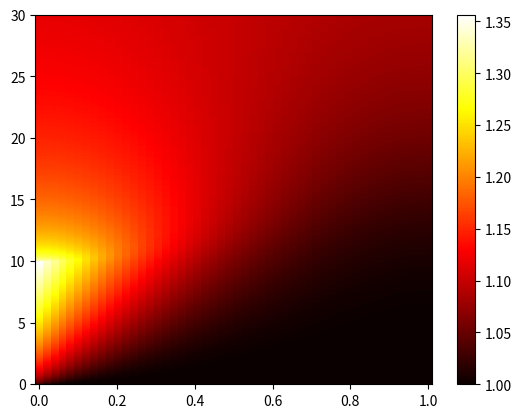

Here is the Python script that generated this plot: (Note: this script raises an exception after producing the figure.)
import numpy as np
import matplotlib.pyplot as plt

## Input data
#Geometry and material properties
L = 1
lamb = 0.01
#Boudary conditions
q = 1
# Initial conditions
T0 = 1
# Final time
tend = 30

## Discretization
N = 50 # spatial
Nt = 3000 # temporal
x = np.linspace(0, L, N)
t = np.linspace(0, tend, Nt)
dx = x[1] - x[0]
dt = t[1] - t[0]

beta = lamb * dt / (dx**2)

T = np.zeros((N,Nt))

# Matrix A assembly
A = np.zeros((N,N))

for i, xi in enumerate(x):
    if np.isclose(xi,0):
        A[i,i] = 2 * beta + 1
        A[i,i+1] = -2 * beta
    elif np.isclose(xi,L):
        A[i,i-1] = -2 * beta
        A[i,i] = 2 * beta + 1
    else:
        A[i,i-1] = -beta
        A[i,i+1] = -beta
        A[i,i] = 2 * beta + 1

Ainv = np.linalg.inv(A)

# print(A)

b = np.zeros(N)
# Solution
for k, tk in enumerate(t):
    if tk == 0:
        T[:,k] = T0
    else:
        b = list(T[:,k-1])
        if t[k] <= 10:
            b[0] = b[0] + 2 * beta * dx * q
            T[:,k] = Ainv @ b
        else:
            T[:,k] = Ainv @ b
            

# print(T)



plt.pcolor(x,t,T.T,cmap='hot')
plt.colorbar()
plt.savefig("figs/q6b_colormap.png", dpi=300)

# Plotting the solution
plt.figure()
for k,tk in enumerate(t):
    if k % 100 == 0:
        if tk <= 10:
            plt.plot(x,T[:,k],'r')
        else:
            plt.plot(x,T[:,k],'b')
    else:
        continue
plt.title('Temperature profile')
plt.xlabel('x')
plt.ylabel('Temperature')
plt.savefig("figs/q6b_temperature_profile.png", dpi=300)


